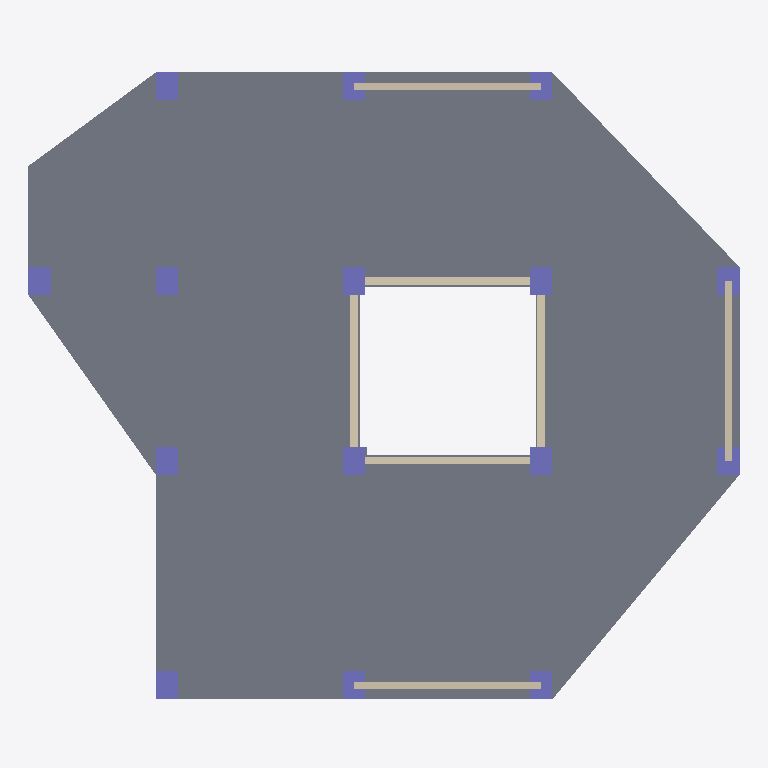
Plan cut of the same IFC building model at storey 'Nivel 2' (level 3.00 m, cut at 4.40 m), seen from above with north up, elements coloured by IFC class (only those large enough to see are counted): 15 columns (violet), 7 walls (beige), 1 slab (grey). Cut surfaces are drawn darker.
Extent 19.0 m × 16.9 m × 46.5 m (x, y, z). Storeys (17): Nivel 1 at 0.00 m; Nivel 2 at 3.00 m; Nivel 3 at 5.90 m; Nivel 4 at 8.80 m; Nivel 5 at 11.70 m; Nivel 6 at 14.60 m; Nivel 7 at 17.50 m; Nivel 8 at 20.40 m; Nivel 9 at 23.30 m; Nivel 10 at 26.20 m; Nivel 11 at 29.10 m; Nivel 12 at 32.00 m; Nivel 13 at 34.90 m; Nivel 14 at 37.80 m; Nivel 15 at 40.70 m; Nivel 16 at 43.60 m. Elements (741): 416 IfcBeam, 255 IfcColumn, 53 IfcWall, 17 IfcSlab.

HEADER;
FILE_DESCRIPTION(('ViewDefinition [ReferenceView_V1.2]','RevitIdentifiers [ContentGUID: ca44b0c9-470e-4eb7-bf6c-89f88aa7183d, VersionGUID: b2e1f746-08b5-408e-b42c-07091c8b8744, NumberOfSaves: 2]','CoordinateReference [CoordinateBase: Shared Coordinates]','ExchangeRequirement [Structural]'),'2;1');
FILE_NAME('Edificio_modelo.ifc','2025-05-31T13:03:03-05:00',(''),(''),'ODA SDAI 24.6','Autodesk Revit 24.3.20.34 (ESP) - IFC 24.3.20.8','');
FILE_SCHEMA(('IFC4'));
ENDSEC;
DATA;
#27=IFCPROJECT('3AHB39HmvEjxziYVXrMEVD',#18,'0001',$,$,'Nombre de proyecto','Estado de proyecto',(#22),#36359);
#102=IFCSITE('3AHB39HmvEjxziYVXrMEVF',#18,'Default',$,$,#101,$,$,.ELEMENT.,(40,24,0,5493),(-3,-40,-59,-880065),0.0,$,$);
#32=IFCBUILDING('3AHB39HmvEjxziYVXrMEVC',#18,'',$,$,#30,$,'',.ELEMENT.,$,$,#31);
#35=IFCBUILDINGSTOREY('30EFPgTGfF0vsrneiV_Iqi',#18,'Nivel 1',$,'Level:Extremo inicial 8 mm',#34,$,'Nivel 1',.ELEMENT.,-1.066967E-27);
#39=IFCBUILDINGSTOREY('30EFPgTGfF0vsrneiV_IQS',#18,'Nivel 2',$,'Level:Extremo inicial 8 mm',#38,$,'Nivel 2',.ELEMENT.,2.999999999999827);
#43=IFCBUILDINGSTOREY('2goMSLe097heFCxc4gJ0tX',#18,'Nivel 3',$,'Level:Extremo inicial 8 mm',#42,$,'Nivel 3',.ELEMENT.,5.899999999999826);
#47=IFCBUILDINGSTOREY('2goMSLe097heFCxc4gJ0tg',#18,'Nivel 4',$,'Level:Extremo inicial 8 mm',#46,$,'Nivel 4',.ELEMENT.,8.799999999999827);
#51=IFCBUILDINGSTOREY('2goMSLe097heFCxc4gJ0tJ',#18,'Nivel 5',$,'Level:Extremo inicial 8 mm',#50,$,'Nivel 5',.ELEMENT.,11.699999999999827);
#55=IFCBUILDINGSTOREY('2goMSLe097heFCxc4gJ0tO',#18,'Nivel 6',$,'Level:Extremo inicial 8 mm',#54,$,'Nivel 6',.ELEMENT.,14.599999999999826);
#59=IFCBUILDINGSTOREY('2goMSLe097heFCxc4gJ0t1',#18,'Nivel 7',$,'Level:Extremo inicial 8 mm',#58,$,'Nivel 7',.ELEMENT.,17.499999999999826);
#63=IFCBUILDINGSTOREY('2goMSLe097heFCxc4gJ0t6',#18,'Nivel 8',$,'Level:Extremo inicial 8 mm',#62,$,'Nivel 8',.ELEMENT.,20.399999999999824);
#67=IFCBUILDINGSTOREY('2goMSLe097heFCxc4gJ0tF',#18,'Nivel 9',$,'Level:Extremo inicial 8 mm',#66,$,'Nivel 9',.ELEMENT.,23.299999999999823);
#71=IFCBUILDINGSTOREY('2goMSLe097heFCxc4gJ0qs',#18,'Nivel 10',$,'Level:Extremo inicial 8 mm',#70,$,'Nivel 10',.ELEMENT.,26.19999999999982);
#75=IFCBUILDINGSTOREY('2goMSLe097heFCxc4gJ0q$',#18,'Nivel 11',$,'Level:Extremo inicial 8 mm',#74,$,'Nivel 11',.ELEMENT.,29.09999999999982);
#79=IFCBUILDINGSTOREY('2goMSLe097heFCxc4gJ0qa',#18,'Nivel 12',$,'Level:Extremo inicial 8 mm',#78,$,'Nivel 12',.ELEMENT.,31.999999999999822);
#83=IFCBUILDINGSTOREY('2goMSLe097heFCxc4gJ0ql',#18,'Nivel 13',$,'Level:Extremo inicial 8 mm',#82,$,'Nivel 13',.ELEMENT.,34.89999999999982);
#87=IFCBUILDINGSTOREY('2goMSLe097heFCxc4gJ0qM',#18,'Nivel 14',$,'Level:Extremo inicial 8 mm',#86,$,'Nivel 14',.ELEMENT.,37.79999999999982);
#91=IFCBUILDINGSTOREY('2goMSLe097heFCxc4gJ0qV',#18,'Nivel 15',$,'Level:Extremo inicial 8 mm',#90,$,'Nivel 15',.ELEMENT.,40.69999999999982);
#95=IFCBUILDINGSTOREY('2goMSLe097heFCxc4gJ0q4',#18,'Nivel 16',$,'Level:Extremo inicial 8 mm',#94,$,'Nivel 16',.ELEMENT.,43.59999999999982);
#99=IFCBUILDINGSTOREY('2goMSLe097heFCxc4gJ0rn',#18,'Nivel 17',$,'Level:Extremo inicial 8 mm',#98,$,'Nivel 17',.ELEMENT.,46.499999999999815);
#2070=IFCSLAB('2goMSLe097heFCxc4gJ3EH',#18,'Floor:Hormigón-362 mm comercial:384032',$,'Floor:Hormigón-362 mm comercial',#2061,#2069,'384032',.FLOOR.);
#33434=IFCWALL('3L9_0igGrFggt_nGcW$Qhk',#18,'Basic Wall:Genérico - 200 mm:391016',$,'Basic Wall:Genérico - 200 mm',#33422,#33433,'391016',.NOTDEFINED.);
#33685=IFCWALL('3L9_0igGrFggt_nGcW$bPg',#18,'Basic Wall:Genérico - 200 mm:396268',$,'Basic Wall:Genérico - 200 mm',#33673,#33684,'396268',.NOTDEFINED.);
#35023=IFCWALL('3L9_0igGrFggt_nGcW$b4C',#18,'Basic Wall:Genérico - 200 mm:396426',$,'Basic Wall:Genérico - 200 mm',#35011,#35022,'396426',.NOTDEFINED.);
#33717=IFCWALL('3L9_0igGrFggt_nGcW$bPh',#18,'Basic Wall:Genérico - 200 mm:396269',$,'Basic Wall:Genérico - 200 mm',#33705,#33716,'396269',.NOTDEFINED.);
#33466=IFCWALL('3L9_0igGrFggt_nGcW$Qev',#18,'Basic Wall:Genérico - 200 mm:391103',$,'Basic Wall:Genérico - 200 mm',#33454,#33465,'391103',.NOTDEFINED.);
#33530=IFCWALL('3L9_0igGrFggt_nGcW$QNM',#18,'Basic Wall:Genérico - 200 mm:391248',$,'Basic Wall:Genérico - 200 mm',#33518,#33529,'391248',.NOTDEFINED.);
#33498=IFCWALL('3L9_0igGrFggt_nGcW$QM5',#18,'Basic Wall:Genérico - 200 mm:391171',$,'Basic Wall:Genérico - 200 mm',#33486,#33497,'391171',.NOTDEFINED.);
#4347=IFCCOLUMN('2goMSLe097heFCxc4gJ0o6',#18,'Hormigón-Rectangular-Pilar:600 x 750:385847',$,'Hormigón-Rectangular-Pilar:600 x 750',#4346,#4343,'385847',.COLUMN.);
#3495=IFCCOLUMN('2goMSLe097heFCxc4gJ0oK',#18,'Hormigón-Rectangular-Pilar:600 x 750:385829',$,'Hormigón-Rectangular-Pilar:600 x 750',#3494,#3491,'385829',.COLUMN.);
#3635=IFCCOLUMN('2goMSLe097heFCxc4gJ0oO',#18,'Hormigón-Rectangular-Pilar:600 x 750:385833',$,'Hormigón-Rectangular-Pilar:600 x 750',#3634,#3631,'385833',.COLUMN.);
#3670=IFCCOLUMN('2goMSLe097heFCxc4gJ0oR',#18,'Hormigón-Rectangular-Pilar:600 x 750:385834',$,'Hormigón-Rectangular-Pilar:600 x 750',#3669,#3666,'385834',.COLUMN.);
#4501=IFCCOLUMN('2goMSLe097heFCxc4gJ0oB',#18,'Hormigón-Rectangular-Pilar:600 x 750:385850',$,'Hormigón-Rectangular-Pilar:600 x 750',#4500,#4497,'385850',.COLUMN.);
#4536=IFCCOLUMN('2goMSLe097heFCxc4gJ0oA',#18,'Hormigón-Rectangular-Pilar:600 x 750:385851',$,'Hormigón-Rectangular-Pilar:600 x 750',#4535,#4532,'385851',.COLUMN.);
#4571=IFCCOLUMN('2goMSLe097heFCxc4gJ0oD',#18,'Hormigón-Rectangular-Pilar:600 x 750:385852',$,'Hormigón-Rectangular-Pilar:600 x 750',#4570,#4567,'385852',.COLUMN.);
#4606=IFCCOLUMN('2goMSLe097heFCxc4gJ0oC',#18,'Hormigón-Rectangular-Pilar:600 x 750:385853',$,'Hormigón-Rectangular-Pilar:600 x 750',#4605,#4602,'385853',.COLUMN.);
#4641=IFCCOLUMN('2goMSLe097heFCxc4gJ0oF',#18,'Hormigón-Rectangular-Pilar:600 x 750:385854',$,'Hormigón-Rectangular-Pilar:600 x 750',#4640,#4637,'385854',.COLUMN.);
#3600=IFCCOLUMN('2goMSLe097heFCxc4gJ0oP',#18,'Hormigón-Rectangular-Pilar:600 x 750:385832',$,'Hormigón-Rectangular-Pilar:600 x 750',#3599,#3596,'385832',.COLUMN.);
#3775=IFCCOLUMN('2goMSLe097heFCxc4gJ0oS',#18,'Hormigón-Rectangular-Pilar:600 x 750:385837',$,'Hormigón-Rectangular-Pilar:600 x 750',#3774,#3771,'385837',.COLUMN.);
#3530=IFCCOLUMN('2goMSLe097heFCxc4gJ0oN',#18,'Hormigón-Rectangular-Pilar:600 x 750:385830',$,'Hormigón-Rectangular-Pilar:600 x 750',#3529,#3526,'385830',.COLUMN.);
#3565=IFCCOLUMN('2goMSLe097heFCxc4gJ0oM',#18,'Hormigón-Rectangular-Pilar:600 x 750:385831',$,'Hormigón-Rectangular-Pilar:600 x 750',#3564,#3561,'385831',.COLUMN.);
#3705=IFCCOLUMN('2goMSLe097heFCxc4gJ0oQ',#18,'Hormigón-Rectangular-Pilar:600 x 750:385835',$,'Hormigón-Rectangular-Pilar:600 x 750',#3704,#3701,'385835',.COLUMN.);
#3740=IFCCOLUMN('2goMSLe097heFCxc4gJ0oT',#18,'Hormigón-Rectangular-Pilar:600 x 750:385836',$,'Hormigón-Rectangular-Pilar:600 x 750',#3739,#3736,'385836',.COLUMN.);
ENDSEC;
